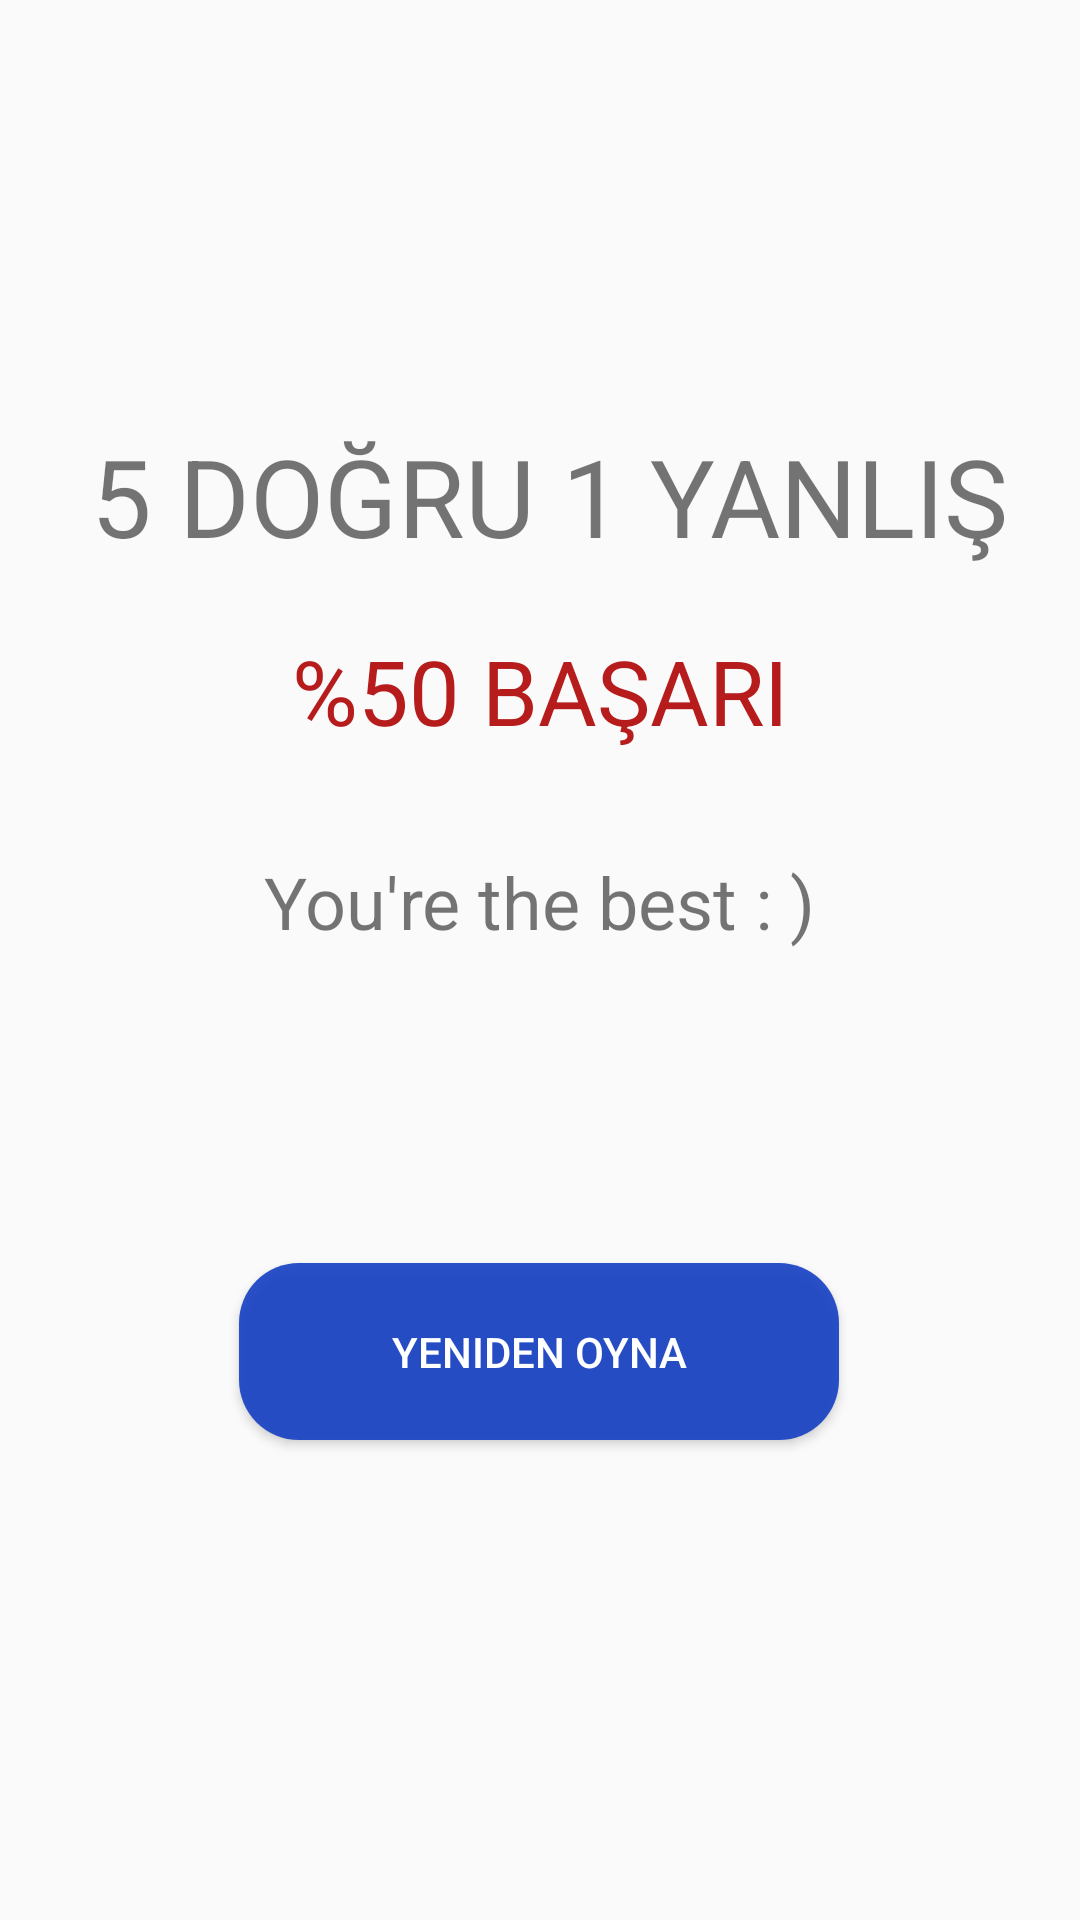

Here is an Android app screen rendered from its layout file. Give the layout XML and the strings, colors and styles it references.
<!-- AndroidManifest.xml: application theme Theme.Sozluk4 -->
<!-- res/layout/activity_result.xml -->
<?xml version="1.0" encoding="utf-8"?>
<androidx.constraintlayout.widget.ConstraintLayout xmlns:android="http://schemas.android.com/apk/res/android"
    xmlns:app="http://schemas.android.com/apk/res-auto"
    xmlns:tools="http://schemas.android.com/tools"
    android:layout_width="match_parent"
    android:layout_height="match_parent"
    android:background="@drawable/yeni_background"
    tools:context=".activity.ResultActivity">

    <Button
        android:id="@+id/buttonRes"
        android:layout_width="200dp"
        android:layout_height="59dp"
        android:layout_marginBottom="160dp"
        android:background="@drawable/button_bg"
        android:text="Yeniden oyna"
        android:textColor="@color/white"
        app:layout_constraintBottom_toBottomOf="parent"
        app:layout_constraintEnd_toEndOf="parent"
        app:layout_constraintHorizontal_bias="0.497"
        app:layout_constraintStart_toStartOf="parent" />

    <TextView
        android:id="@+id/textViewYuzde"
        android:layout_width="wrap_content"
        android:layout_height="wrap_content"
        android:text="%50 BAŞARI"
        android:textColor="#B71C1C"
        android:textSize="30sp"
        app:layout_constraintBottom_toBottomOf="parent"
        app:layout_constraintEnd_toEndOf="parent"
        app:layout_constraintHorizontal_bias="0.5"
        app:layout_constraintStart_toStartOf="parent"
        app:layout_constraintTop_toTopOf="parent"
        app:layout_constraintVertical_bias="0.35" />

    <TextView
        android:id="@+id/textViewSonuc"
        android:layout_width="wrap_content"
        android:layout_height="wrap_content"
        android:layout_marginTop="141dp"
        android:text="5 DOĞRU 1 YANLIŞ"
        android:textSize="36sp"
        app:layout_constraintEnd_toEndOf="parent"
        app:layout_constraintHorizontal_bias="0.564"
        app:layout_constraintStart_toStartOf="parent"
        app:layout_constraintTop_toTopOf="parent" />

    <TextView
        android:id="@+id/textViewMessage"
        android:layout_width="wrap_content"
        android:layout_height="wrap_content"
        android:layout_marginTop="34dp"
        android:text="You're the best : )"
        android:textSize="24sp"
        app:layout_constraintEnd_toEndOf="parent"
        app:layout_constraintHorizontal_bias="0.5"
        app:layout_constraintStart_toStartOf="parent"
        app:layout_constraintTop_toBottomOf="@+id/textViewYuzde" />

</androidx.constraintlayout.widget.ConstraintLayout>
<!-- resources referenced by this layout -->
<resources>
  <color name="white">#FFFFFFFF</color>
  
      //Main Activity
  <!-- drawable button_bg (drawable) -->
  <?xml version="1.0" encoding="utf-8"?>
  <shape xmlns:android="http://schemas.android.com/apk/res/android">
  
      <corners android:radius="20dp"/>
      <solid android:color="@color/mavi"/>
  </shape>
  <style name="Theme.Sozluk4" parent="Theme.AppCompat.Light.NoActionBar">
          
          <item name="colorPrimary">@color/mavi</item>
          <item name="colorPrimaryVariant">@color/mavi</item>
          <item name="colorOnPrimary">@color/white</item>
          
          <item name="colorSecondary">@color/teal_200</item>
          <item name="colorSecondaryVariant">@color/teal_700</item>
          <item name="colorOnSecondary">@color/black</item>
          
          <item name="android:statusBarColor" tools:targetApi="l">?attr/colorPrimaryVariant</item>
          
          <item name="windowActionBar">false</item>
          <item name="windowNoTitle">true</item>
  
          <item name="actionOverflowButtonStyle">@style/IconOverflow</item>
      </style>
  <color name="mavi">#E4123EC3</color>
  <color name="teal_200">#FF03DAC5</color>
  <color name="teal_700">#FF018786</color>
  <color name="black">#FF000000</color>
  <style name="IconOverflow" parent="Widget.AppCompat.ActionButton.Overflow">
          <item name="android:tint">@android:color/white</item>
      </style>
</resources>
